Photos from the image-classification dataset "dataset_logos" in the GitHub repository gautam132002/car-logo-classifier. Its 9 classes are: Buick, Chery, Citroen, Honda, Hyundai, Lexus, Mazda, Peugeot, Toyota.

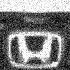
Label: Honda

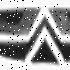
Label: Citroen

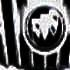
Label: Buick

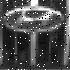
Label: Hyundai
